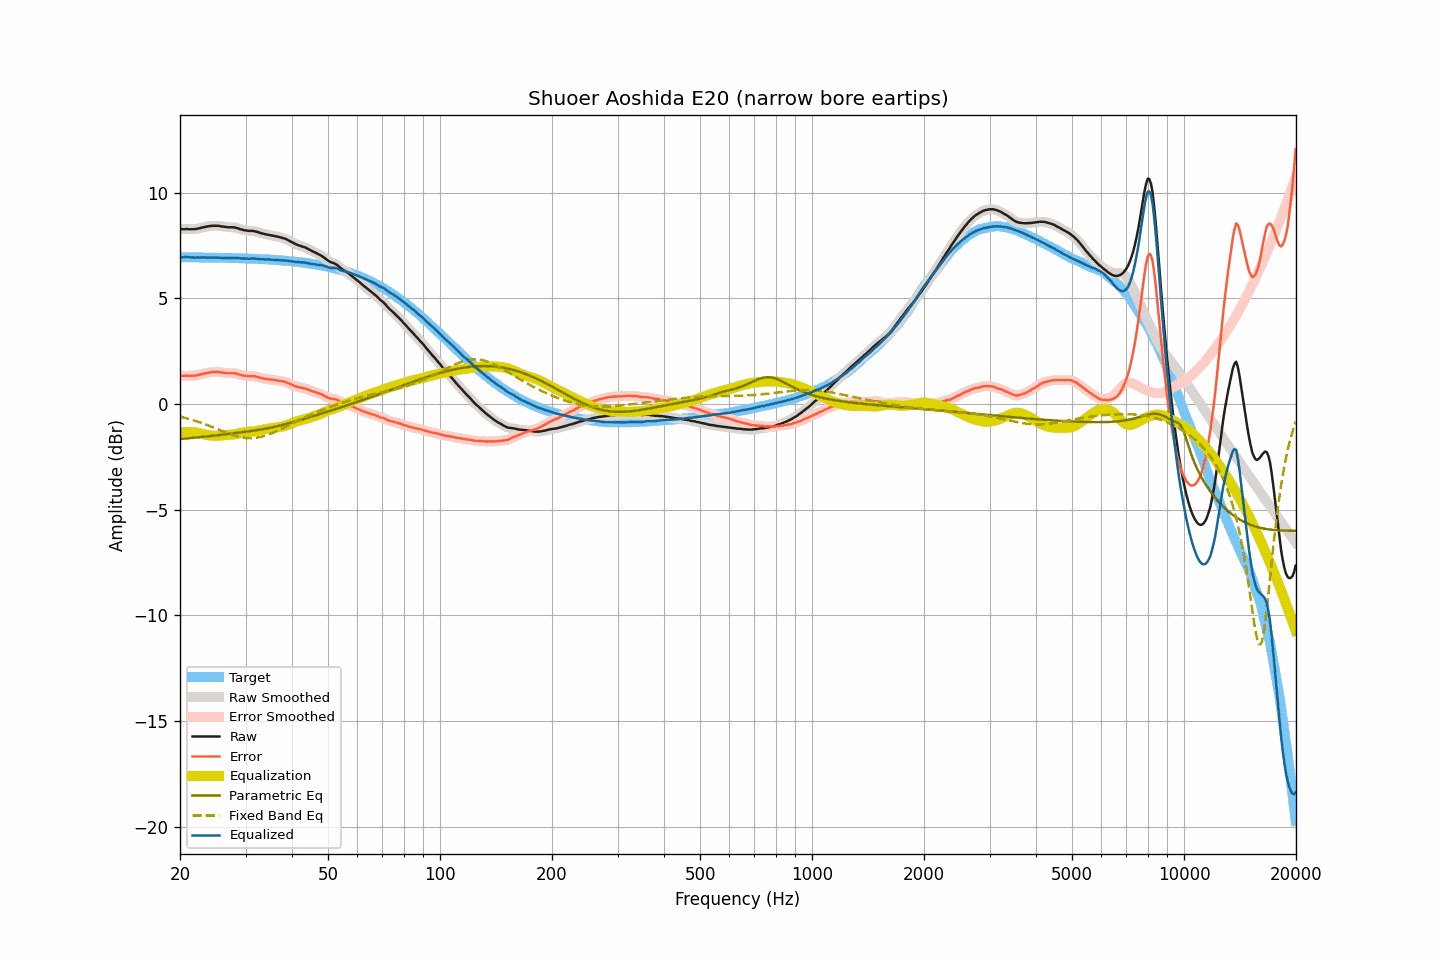

The data file committed next to this chart (first rows):
frequency, raw, smoothed, error, error_smoothed, equalization, parametric_eq, fixed_band_eq, equalized_raw, equalized_smoothed, target
20.00, 8.27, 8.27, 1.33, 1.33, -1.34, -1.66, -0.60, 6.93, 6.93, 6.94
20.20, 8.27, 8.27, 1.33, 1.33, -1.33, -1.65, -0.62, 6.94, 6.94, 6.94
20.40, 8.27, 8.27, 1.33, 1.33, -1.33, -1.65, -0.64, 6.94, 6.94, 6.94
20.61, 8.27, 8.27, 1.33, 1.33, -1.33, -1.64, -0.66, 6.94, 6.95, 6.94
20.81, 8.28, 8.27, 1.34, 1.34, -1.33, -1.63, -0.68, 6.95, 6.95, 6.94
21.02, 8.27, 8.27, 1.33, 1.34, -1.33, -1.63, -0.70, 6.94, 6.94, 6.94
21.23, 8.27, 8.27, 1.33, 1.33, -1.33, -1.62, -0.72, 6.94, 6.94, 6.94
21.44, 8.27, 8.27, 1.33, 1.33, -1.33, -1.61, -0.74, 6.93, 6.93, 6.93
21.66, 8.27, 8.27, 1.34, 1.33, -1.34, -1.60, -0.77, 6.93, 6.93, 6.93
21.87, 8.27, 8.27, 1.34, 1.34, -1.34, -1.60, -0.79, 6.92, 6.93, 6.93
22.09, 8.28, 8.28, 1.35, 1.35, -1.35, -1.59, -0.81, 6.93, 6.93, 6.93
22.31, 8.30, 8.29, 1.37, 1.36, -1.37, -1.58, -0.84, 6.93, 6.93, 6.93
22.54, 8.31, 8.31, 1.38, 1.38, -1.38, -1.57, -0.86, 6.93, 6.93, 6.93
22.76, 8.33, 8.33, 1.40, 1.40, -1.40, -1.57, -0.89, 6.93, 6.93, 6.93
22.99, 8.35, 8.35, 1.42, 1.42, -1.42, -1.56, -0.92, 6.93, 6.93, 6.93
23.22, 8.37, 8.37, 1.44, 1.44, -1.44, -1.55, -0.95, 6.93, 6.93, 6.93
23.45, 8.38, 8.38, 1.45, 1.46, -1.45, -1.54, -0.97, 6.92, 6.93, 6.93
23.69, 8.40, 8.40, 1.47, 1.47, -1.47, -1.53, -1.00, 6.93, 6.93, 6.93
23.92, 8.41, 8.41, 1.48, 1.49, -1.48, -1.53, -1.03, 6.92, 6.93, 6.92
24.16, 8.42, 8.42, 1.50, 1.50, -1.50, -1.52, -1.06, 6.92, 6.92, 6.92
24.40, 8.43, 8.43, 1.51, 1.50, -1.50, -1.51, -1.09, 6.93, 6.92, 6.92
24.65, 8.43, 8.43, 1.51, 1.51, -1.51, -1.50, -1.12, 6.92, 6.92, 6.92
24.89, 8.43, 8.43, 1.51, 1.51, -1.51, -1.49, -1.15, 6.92, 6.92, 6.92
25.14, 8.43, 8.43, 1.51, 1.51, -1.51, -1.48, -1.18, 6.92, 6.92, 6.92
25.39, 8.43, 8.42, 1.51, 1.51, -1.50, -1.48, -1.21, 6.93, 6.92, 6.92
25.65, 8.41, 8.41, 1.49, 1.50, -1.50, -1.47, -1.24, 6.91, 6.92, 6.92
25.91, 8.40, 8.40, 1.49, 1.49, -1.49, -1.46, -1.27, 6.91, 6.91, 6.91
26.16, 8.39, 8.39, 1.48, 1.48, -1.48, -1.45, -1.30, 6.91, 6.91, 6.91
26.43, 8.38, 8.38, 1.47, 1.47, -1.47, -1.44, -1.33, 6.91, 6.91, 6.91
26.69, 8.37, 8.37, 1.46, 1.46, -1.47, -1.43, -1.36, 6.90, 6.90, 6.91
26.96, 8.36, 8.36, 1.45, 1.45, -1.46, -1.42, -1.39, 6.90, 6.90, 6.91
27.23, 8.36, 8.36, 1.45, 1.45, -1.46, -1.41, -1.42, 6.90, 6.90, 6.91
27.50, 8.36, 8.36, 1.46, 1.46, -1.45, -1.40, -1.45, 6.91, 6.91, 6.90
27.77, 8.36, 8.36, 1.46, 1.46, -1.45, -1.39, -1.47, 6.91, 6.91, 6.90
28.05, 8.35, 8.35, 1.45, 1.45, -1.44, -1.38, -1.50, 6.91, 6.91, 6.90
28.33, 8.33, 8.33, 1.43, 1.43, -1.42, -1.37, -1.52, 6.91, 6.91, 6.90
28.62, 8.31, 8.31, 1.41, 1.41, -1.41, -1.36, -1.54, 6.90, 6.90, 6.90
28.90, 8.28, 8.28, 1.39, 1.39, -1.39, -1.35, -1.56, 6.89, 6.89, 6.89
29.19, 8.26, 8.26, 1.37, 1.37, -1.37, -1.34, -1.57, 6.89, 6.89, 6.89
29.48, 8.24, 8.24, 1.35, 1.35, -1.36, -1.33, -1.59, 6.88, 6.88, 6.89
29.78, 8.22, 8.22, 1.33, 1.34, -1.34, -1.32, -1.60, 6.88, 6.88, 6.89
30.08, 8.21, 8.21, 1.33, 1.32, -1.33, -1.31, -1.61, 6.88, 6.88, 6.88
30.38, 8.20, 8.20, 1.32, 1.32, -1.32, -1.30, -1.61, 6.87, 6.87, 6.88
30.68, 8.19, 8.19, 1.31, 1.32, -1.32, -1.29, -1.62, 6.87, 6.87, 6.88
30.99, 8.19, 8.19, 1.31, 1.32, -1.31, -1.28, -1.62, 6.88, 6.88, 6.87
31.30, 8.19, 8.19, 1.32, 1.31, -1.31, -1.27, -1.62, 6.88, 6.88, 6.87
31.61, 8.18, 8.18, 1.31, 1.31, -1.30, -1.26, -1.61, 6.88, 6.88, 6.87
31.93, 8.16, 8.16, 1.29, 1.30, -1.29, -1.25, -1.60, 6.87, 6.87, 6.87
32.24, 8.14, 8.14, 1.28, 1.28, -1.27, -1.24, -1.59, 6.86, 6.87, 6.86
32.57, 8.12, 8.12, 1.26, 1.26, -1.26, -1.23, -1.58, 6.86, 6.86, 6.86
32.89, 8.09, 8.09, 1.23, 1.24, -1.24, -1.21, -1.56, 6.85, 6.85, 6.85
33.22, 8.07, 8.07, 1.22, 1.22, -1.22, -1.20, -1.54, 6.85, 6.84, 6.85
33.55, 8.05, 8.05, 1.20, 1.20, -1.21, -1.19, -1.52, 6.84, 6.84, 6.85
33.89, 8.03, 8.03, 1.19, 1.19, -1.19, -1.17, -1.50, 6.84, 6.84, 6.84
34.23, 8.02, 8.02, 1.18, 1.18, -1.18, -1.16, -1.48, 6.84, 6.84, 6.84
34.57, 8.00, 8.00, 1.16, 1.17, -1.17, -1.14, -1.45, 6.83, 6.83, 6.83
34.92, 7.99, 7.99, 1.16, 1.16, -1.16, -1.13, -1.42, 6.83, 6.83, 6.83
35.27, 7.97, 7.97, 1.14, 1.15, -1.15, -1.11, -1.39, 6.82, 6.82, 6.83
35.62, 7.96, 7.96, 1.14, 1.14, -1.14, -1.10, -1.36, 6.82, 6.82, 6.82
35.97, 7.94, 7.94, 1.12, 1.13, -1.13, -1.08, -1.32, 6.81, 6.81, 6.82
... 635 more rows
